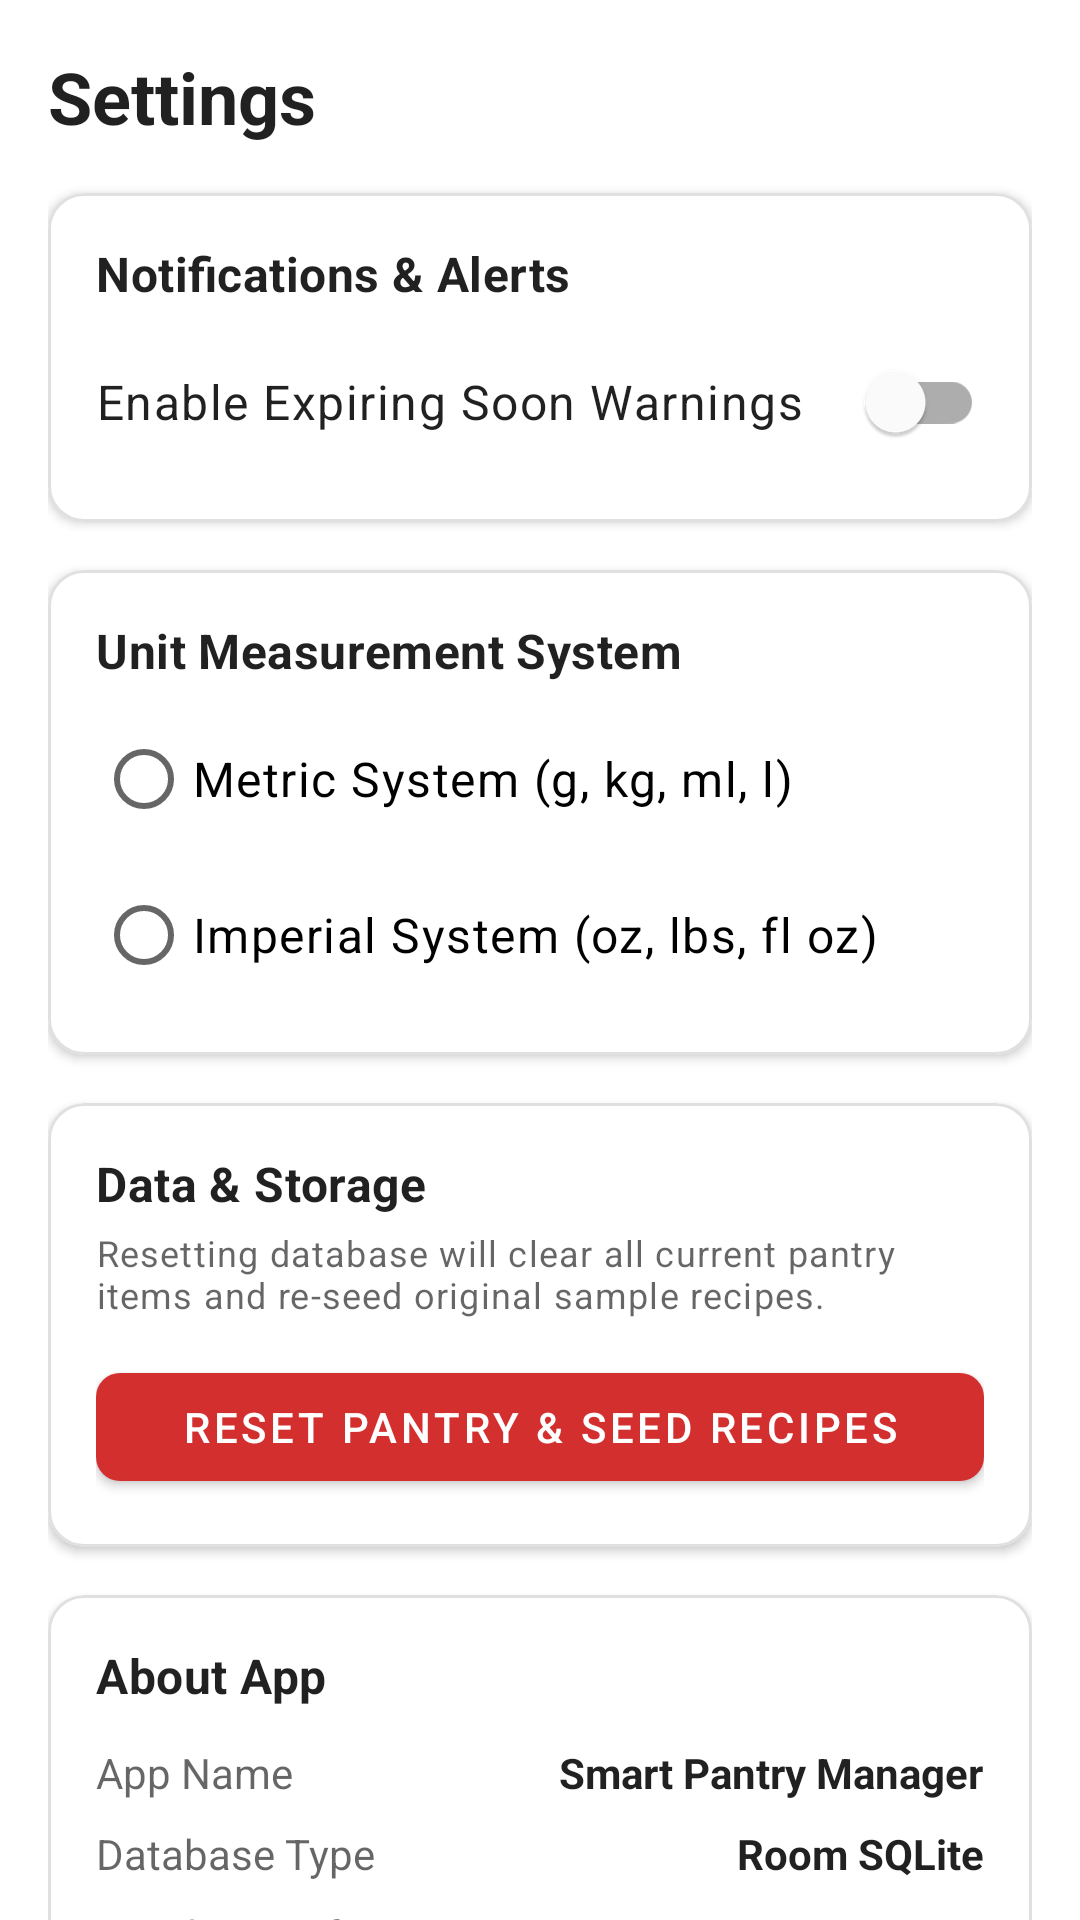

Produce the Android XML layout that renders to this screen, including the resource entries it uses.
<!-- AndroidManifest.xml: application theme Theme.SmartPantryManager -->
<!-- res/layout/fragment_settings.xml -->
<?xml version="1.0" encoding="utf-8"?>
<androidx.core.widget.NestedScrollView xmlns:android="http://schemas.android.com/apk/res/android"
    xmlns:app="http://schemas.android.com/apk/res-auto"
    android:layout_width="match_parent"
    android:layout_height="match_parent"
    android:fillViewport="true">

    <LinearLayout
        android:layout_width="match_parent"
        android:layout_height="wrap_content"
        android:orientation="vertical"
        android:padding="16dp">

        <TextView
            android:layout_width="wrap_content"
            android:layout_height="wrap_content"
            android:text="@string/settings_title"
            android:textAppearance="@style/TextAppearance.MaterialComponents.Headline5"
            android:textStyle="bold"
            android:textColor="?android:attr/textColorPrimary" />

        
        <com.google.android.material.card.MaterialCardView
            android:layout_width="match_parent"
            android:layout_height="wrap_content"
            android:layout_marginTop="16dp"
            app:cardCornerRadius="12dp"
            app:cardElevation="2dp"
            app:strokeWidth="1dp"
            app:strokeColor="#E0E0E0">

            <LinearLayout
                android:layout_width="match_parent"
                android:layout_height="wrap_content"
                android:orientation="vertical"
                android:padding="16dp">

                <TextView
                    android:layout_width="wrap_content"
                    android:layout_height="wrap_content"
                    android:text="@string/notifications_alerts_header"
                    android:textAppearance="@style/TextAppearance.MaterialComponents.Subtitle1"
                    android:textStyle="bold"
                    android:textColor="?android:attr/textColorPrimary" />

                <com.google.android.material.switchmaterial.SwitchMaterial
                    android:id="@+id/chkExpiryAlerts"
                    android:layout_width="match_parent"
                    android:layout_height="wrap_content"
                    android:layout_marginTop="8dp"
                    android:text="@string/enable_expiry_warnings"
                    android:textAppearance="@style/TextAppearance.MaterialComponents.Body1"
                    android:textColor="?android:attr/textColorPrimary" />
            </LinearLayout>
        </com.google.android.material.card.MaterialCardView>

        
        <com.google.android.material.card.MaterialCardView
            android:layout_width="match_parent"
            android:layout_height="wrap_content"
            android:layout_marginTop="16dp"
            app:cardCornerRadius="12dp"
            app:cardElevation="2dp"
            app:strokeWidth="1dp"
            app:strokeColor="#E0E0E0">

            <LinearLayout
                android:layout_width="match_parent"
                android:layout_height="wrap_content"
                android:orientation="vertical"
                android:padding="16dp">

                <TextView
                    android:layout_width="wrap_content"
                    android:layout_height="wrap_content"
                    android:text="@string/unit_system_header"
                    android:textAppearance="@style/TextAppearance.MaterialComponents.Subtitle1"
                    android:textStyle="bold"
                    android:textColor="?android:attr/textColorPrimary" />

                <RadioGroup
                    android:id="@+id/radioUnitsGroup"
                    android:layout_width="match_parent"
                    android:layout_height="wrap_content"
                    android:layout_marginTop="8dp"
                    android:orientation="vertical">

                    <RadioButton
                        android:id="@+id/radioMetric"
                        android:layout_width="wrap_content"
                        android:layout_height="wrap_content"
                        android:text="@string/metric_system"
                        android:textAppearance="@style/TextAppearance.MaterialComponents.Body1" />

                    <RadioButton
                        android:id="@+id/radioImperial"
                        android:layout_width="wrap_content"
                        android:layout_height="wrap_content"
                        android:layout_marginTop="4dp"
                        android:text="@string/imperial_system"
                        android:textAppearance="@style/TextAppearance.MaterialComponents.Body1" />
                </RadioGroup>
            </LinearLayout>
        </com.google.android.material.card.MaterialCardView>

        
        <com.google.android.material.card.MaterialCardView
            android:layout_width="match_parent"
            android:layout_height="wrap_content"
            android:layout_marginTop="16dp"
            app:cardCornerRadius="12dp"
            app:cardElevation="2dp"
            app:strokeWidth="1dp"
            app:strokeColor="#E0E0E0">

            <LinearLayout
                android:layout_width="match_parent"
                android:layout_height="wrap_content"
                android:orientation="vertical"
                android:padding="16dp">

                <TextView
                    android:layout_width="wrap_content"
                    android:layout_height="wrap_content"
                    android:text="@string/data_storage_header"
                    android:textAppearance="@style/TextAppearance.MaterialComponents.Subtitle1"
                    android:textStyle="bold"
                    android:textColor="?android:attr/textColorPrimary" />

                <TextView
                    android:layout_width="match_parent"
                    android:layout_height="wrap_content"
                    android:layout_marginTop="4dp"
                    android:text="@string/reset_warning_msg"
                    android:textAppearance="@style/TextAppearance.MaterialComponents.Caption"
                    android:textColor="?android:attr/textColorSecondary" />

                <com.google.android.material.button.MaterialButton
                    android:id="@+id/btnResetData"
                    android:layout_width="match_parent"
                    android:layout_height="wrap_content"
                    android:layout_marginTop="12dp"
                    android:text="@string/reset_pantry_recipes_btn"
                    android:textColor="#FFFFFF"
                    app:backgroundTint="#D32F2F"
                    app:cornerRadius="8dp" />
            </LinearLayout>
        </com.google.android.material.card.MaterialCardView>

        
        <com.google.android.material.card.MaterialCardView
            android:layout_width="match_parent"
            android:layout_height="wrap_content"
            android:layout_marginTop="16dp"
            android:layout_marginBottom="24dp"
            app:cardCornerRadius="12dp"
            app:cardElevation="2dp"
            app:strokeWidth="1dp"
            app:strokeColor="#E0E0E0">

            <LinearLayout
                android:layout_width="match_parent"
                android:layout_height="wrap_content"
                android:orientation="vertical"
                android:padding="16dp">

                <TextView
                    android:layout_width="wrap_content"
                    android:layout_height="wrap_content"
                    android:text="@string/about_app_header"
                    android:textAppearance="@style/TextAppearance.MaterialComponents.Subtitle1"
                    android:textStyle="bold"
                    android:textColor="?android:attr/textColorPrimary" />

                <RelativeLayout
                    android:layout_width="match_parent"
                    android:layout_height="wrap_content"
                    android:layout_marginTop="12dp">

                    <TextView
                        android:layout_width="wrap_content"
                        android:layout_height="wrap_content"
                        android:layout_alignParentStart="true"
                        android:layout_toStartOf="@id/tvAppName"
                        android:text="@string/app_name_label"
                        android:textColor="?android:attr/textColorSecondary" />

                    <TextView
                        android:id="@+id/tvAppName"
                        android:layout_width="wrap_content"
                        android:layout_height="wrap_content"
                        android:layout_alignParentEnd="true"
                        android:text="@string/app_name"
                        android:textStyle="bold"
                        android:textColor="?android:attr/textColorPrimary" />
                </RelativeLayout>

                <RelativeLayout
                    android:layout_width="match_parent"
                    android:layout_height="wrap_content"
                    android:layout_marginTop="8dp">

                    <TextView
                        android:layout_width="wrap_content"
                        android:layout_height="wrap_content"
                        android:layout_alignParentStart="true"
                        android:layout_toStartOf="@id/tvDatabaseType"
                        android:text="@string/database_type_label"
                        android:textColor="?android:attr/textColorSecondary" />

                    <TextView
                        android:id="@+id/tvDatabaseType"
                        android:layout_width="wrap_content"
                        android:layout_height="wrap_content"
                        android:layout_alignParentEnd="true"
                        android:text="@string/database_type_val"
                        android:textStyle="bold"
                        android:textColor="?android:attr/textColorPrimary" />
                </RelativeLayout>

                <RelativeLayout
                    android:layout_width="match_parent"
                    android:layout_height="wrap_content"
                    android:layout_marginTop="8dp">

                    <TextView
                        android:layout_width="wrap_content"
                        android:layout_height="wrap_content"
                        android:layout_alignParentStart="true"
                        android:layout_toStartOf="@id/tvDeveloperInfo"
                        android:text="@string/developer_info_label"
                        android:textColor="?android:attr/textColorSecondary" />

                    <TextView
                        android:id="@+id/tvDeveloperInfo"
                        android:layout_width="wrap_content"
                        android:layout_height="wrap_content"
                        android:layout_alignParentEnd="true"
                        android:text="@string/developer_info_val"
                        android:textStyle="bold"
                        android:textColor="?android:attr/textColorPrimary" />
                </RelativeLayout>

            </LinearLayout>
        </com.google.android.material.card.MaterialCardView>

    </LinearLayout>
</androidx.core.widget.NestedScrollView>
<!-- resources referenced by this layout -->
<resources>
  <string name="about_app_header">About App</string>
  <string name="app_name">Smart Pantry Manager</string>
  <string name="app_name_label">App Name</string>
  <string name="data_storage_header">Data &amp; Storage</string>
  <string name="database_type_label">Database Type</string>
  <string name="database_type_val">Room SQLite</string>
  <string name="developer_info_label">Developer Info</string>
  <string name="developer_info_val">RGIT Apps Team</string>
  <string name="enable_expiry_warnings">Enable Expiring Soon Warnings</string>
  <string name="imperial_system">Imperial System (oz, lbs, fl oz)</string>
  <string name="metric_system">Metric System (g, kg, ml, l)</string>
  <string name="notifications_alerts_header">Notifications &amp; Alerts</string>
  <string name="reset_pantry_recipes_btn">Reset Pantry &amp; Seed Recipes</string>
  <string name="reset_warning_msg">Resetting database will clear all current pantry items and re-seed original sample recipes.</string>
  <string name="settings_title">Settings</string>
  <string name="unit_system_header">Unit Measurement System</string>
  <style name="Theme.SmartPantryManager" parent="Theme.MaterialComponents.DayNight.NoActionBar">
          
          <item name="colorPrimary">@color/purple_500</item>
          <item name="colorPrimaryVariant">@color/purple_700</item>
          <item name="colorOnPrimary">@color/white</item>
          
          <item name="colorSecondary">@color/teal_200</item>
          <item name="colorSecondaryVariant">@color/teal_700</item>
          <item name="colorOnSecondary">@color/black</item>
      </style>
  <color name="purple_500">#FF6200EE</color>
  <color name="purple_700">#FF3700B3</color>
  <color name="white">#FFFFFFFF</color>
  <color name="teal_200">#FF03DAC5</color>
  <color name="teal_700">#FF018786</color>
  <color name="black">#FF000000</color>
</resources>
